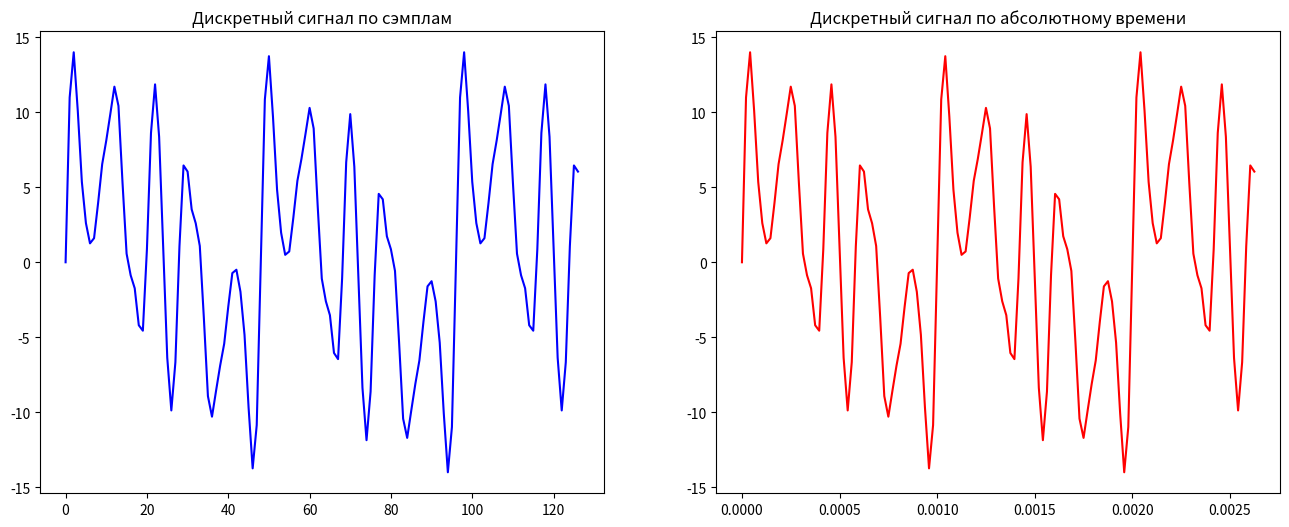

This chart was generated by the following Python code:
import matplotlib.pyplot as plt
import scipy.fft as sp
import math

samples = range(0,127)

filter = 10000

A = [1,5,3,7,3,2,1]
f = [0.5,1,2,5,7,9,12]
k = 7
pi = math.pi

f = [i*1000 for i in f]

fd = 4*max(f)
Td = 1/fd

# Пункт 1
t = []
x = []

for n in samples:
    t.append(n * Td)
    x.append(0)
    for i in range(0,k):
        x[n] += A[i] * math.sin(2*pi*f[i]*t[n])

# Пункт 2
        
fig, axs = plt.subplots(ncols=2,nrows=1,figsize=(16, 6))

axs[0].set_title("Дискретный сигнал по сэмплам")
axs[0].plot(list(samples), x, 'b')

axs[1].set_title("Дискретный сигнал по абсолютному времени")    
axs[1].plot(t, x, 'r')

plt.show()


